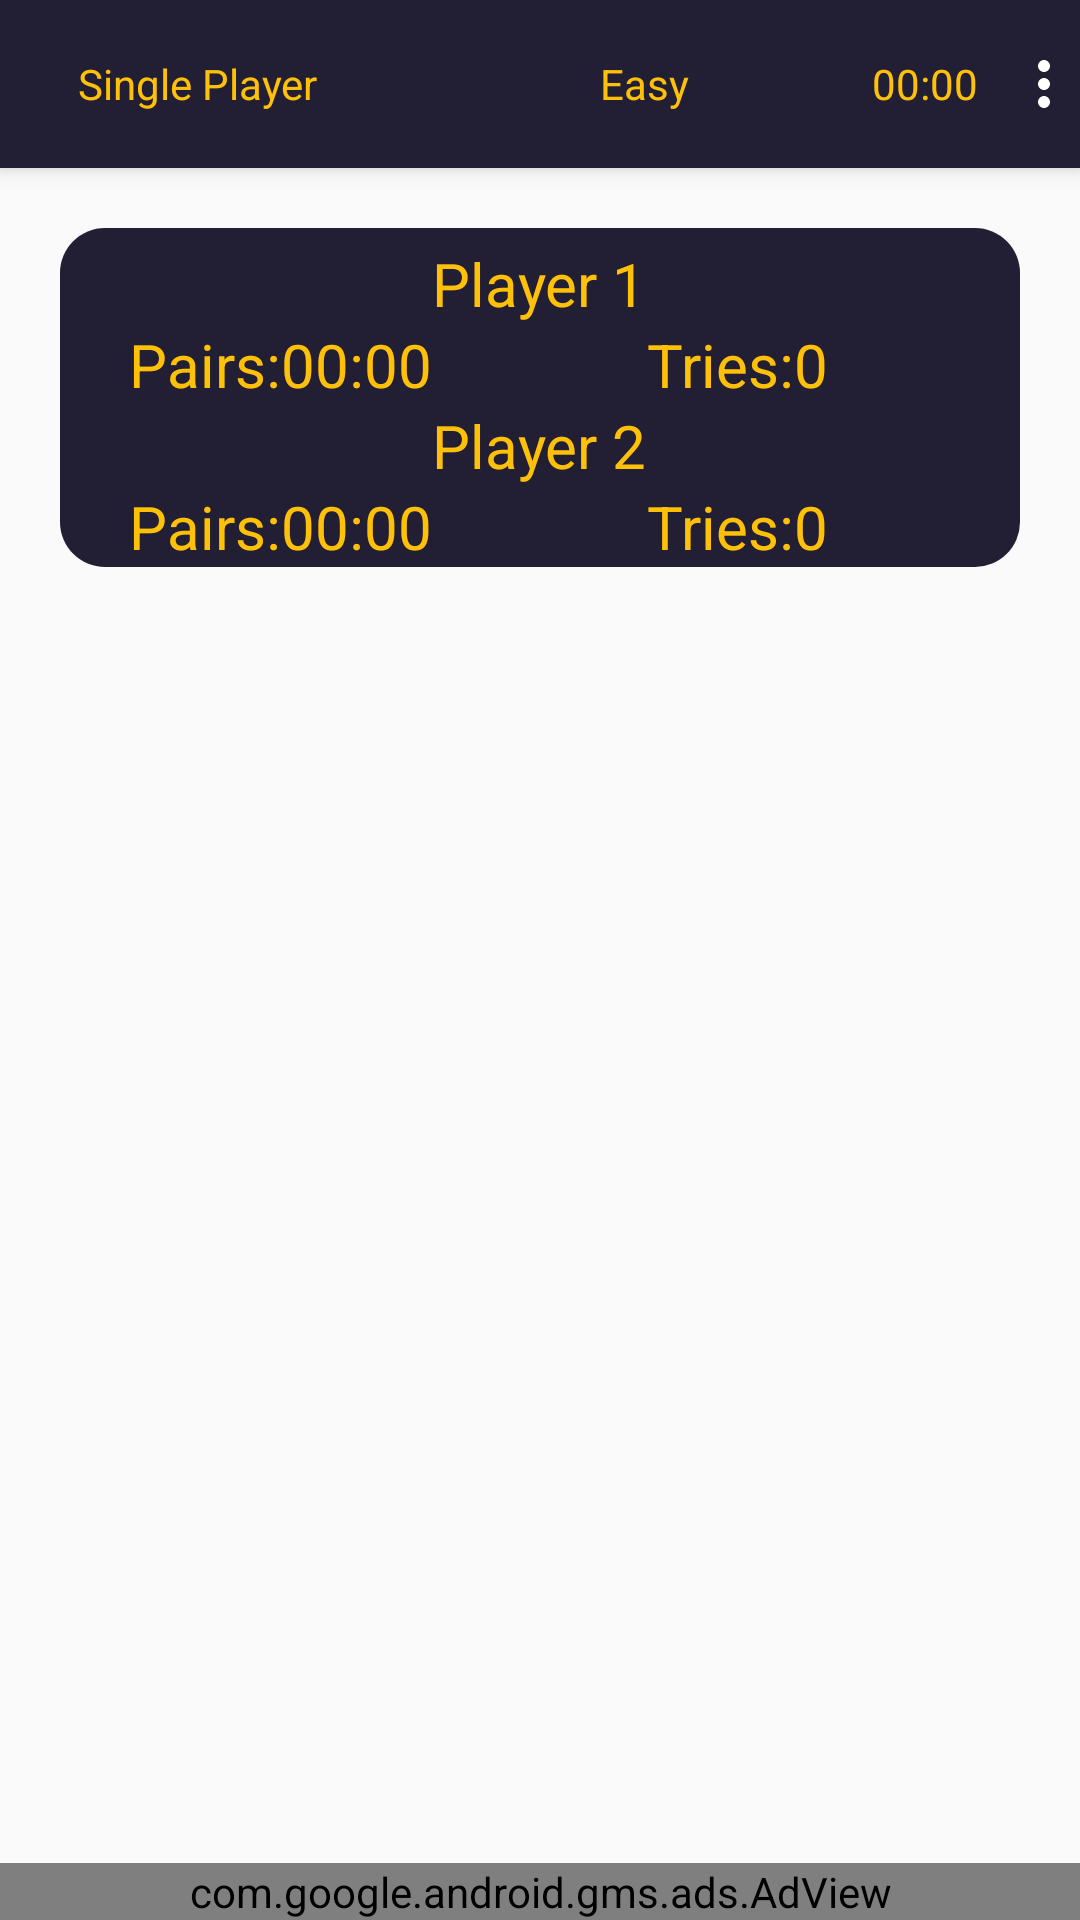

Write the Android layout XML for this screen, with the resource values it uses.
<!-- AndroidManifest.xml: application theme AppTheme -->
<!-- res/layout/activity_game.xml -->
<?xml version="1.0" encoding="utf-8"?>
<androidx.coordinatorlayout.widget.CoordinatorLayout
        xmlns:android="http://schemas.android.com/apk/res/android"
        xmlns:app="http://schemas.android.com/apk/res-auto"
        xmlns:tools="http://schemas.android.com/tools"
        android:layout_width="match_parent"
        android:layout_height="match_parent"
        android:fitsSystemWindows="true">

    <com.google.android.material.appbar.AppBarLayout
        android:id="@+id/appbar"
        android:layout_width="match_parent"
        android:layout_height="wrap_content"
        android:theme="@style/AppTheme.AppBarOverlay">

        <androidx.appcompat.widget.Toolbar
            android:id="@+id/toolbar"
            android:layout_width="match_parent"
            android:layout_height="?attr/actionBarSize"
            android:background="?attr/colorPrimary"
            app:popupTheme="@style/AppTheme.PopupOverlay">
            <LinearLayout
                android:layout_width="match_parent"
                android:layout_height="wrap_content"
                android:weightSum="14"
                android:orientation="horizontal"
                android:layout_marginRight="@dimen/activity_horizontal_margin"
                android:gravity="center_vertical">

                <ImageView
                    android:id="@+id/ic_back"
                    android:layout_width="wrap_content"
                    android:layout_height="wrap_content"
                    android:src="@drawable/ic_back"
                    android:layout_gravity="center_vertical"
                    android:layout_marginEnd="10dp"
                    android:tint="@color/white"
                    />
                <TextView
                    android:layout_width="0dp"
                    android:layout_height="wrap_content"
                    android:text="@string/mode_single_player"
                    android:id="@+id/gameModeText"
                    android:textColor="@color/textColor"
                    android:layout_weight="8"/>
                <RelativeLayout
                    android:layout_width="0dp"
                    android:layout_weight="4"
                    android:layout_height="wrap_content">

                    <TextView
                        android:id="@+id/difficultyText"
                        android:layout_width="wrap_content"
                        android:layout_height="wrap_content"
                        android:layout_centerHorizontal="true"
                        android:text="@string/difficulty_easy"
                        android:textColor="@color/textColor" />

                    <RatingBar
                        android:id="@+id/gameModeStar"
                        style="?android:attr/ratingBarStyleSmall"
                        android:layout_width="wrap_content"
                        android:layout_height="wrap_content"
                        android:visibility="gone"
                        android:layout_below="@+id/difficultyText"
                        android:layout_centerHorizontal="true"
                        android:clickable="false"
                        android:numStars="3" />
                </RelativeLayout>

                <TextView
                    android:layout_width="wrap_content"
                    android:layout_height="wrap_content"
                    android:text="00:00"
                    android:layout_weight="2"
                    android:id="@+id/timerView"
                    android:textColor="@color/textColor"
                    android:layout_marginEnd="10dp"
                    android:gravity="end"/>

                <ImageView
                    android:id="@+id/ic_more"
                    android:layout_width="wrap_content"
                    android:layout_height="wrap_content"
                    android:src="@drawable/ic_more"
                    android:tint="@color/white"
                    />
            </LinearLayout>

        </androidx.appcompat.widget.Toolbar>
    </com.google.android.material.appbar.AppBarLayout>

        <include layout="@layout/activity_game_content" />

    </androidx.coordinatorlayout.widget.CoordinatorLayout>
<!-- res/layout/activity_game_content.xml (included above) -->
<?xml version="1.0" encoding="utf-8"?>
<RelativeLayout xmlns:android="http://schemas.android.com/apk/res/android"
    android:layout_width="match_parent"
    android:layout_height="match_parent"
    xmlns:tools="http://schemas.android.com/tools"
    xmlns:app="http://schemas.android.com/apk/res-auto"
    xmlns:hwads="http://schemas.android.com/tools"
    app:layout_behavior="@string/appbar_scrolling_view_behavior">
    <ImageView
        android:layout_width="match_parent"
        android:layout_height="match_parent"
        android:scaleType="fitXY"
        android:background="@drawable/back">
    </ImageView>

    
    <include android:id="@+id/layout1" layout="@layout/activity_game_stats_content" />

    <GridView xmlns:android="http://schemas.android.com/apk/res/android"
        android:id="@+id/gridview"
        android:layout_width="match_parent"
        android:layout_height="wrap_content"
        android:horizontalSpacing="2dp"
        android:layout_centerVertical="true"
        android:stretchMode="columnWidth"
        android:verticalSpacing="2dp"></GridView>

    <com.google.android.gms.ads.AdView
        android:id="@+id/hw_banner_view"
        android:layout_width="match_parent"
        android:layout_height="wrap_content"
        android:layout_alignParentBottom="true"
        app:adSize="FULL_BANNER"
        app:adUnitId="@string/banner_id"/>

</RelativeLayout>
<!-- res/layout/activity_game_stats_content.xml (included above) -->
<?xml version="1.0" encoding="utf-8"?>
<RelativeLayout xmlns:android="http://schemas.android.com/apk/res/android"
    android:background="@drawable/backgrounpairs"
    android:layout_width="match_parent"
    android:layout_margin="20dp"
    android:layout_height="wrap_content">

    <TextView
        android:layout_width="wrap_content"
        android:layout_height="wrap_content"
        android:textAppearance="?android:attr/textAppearanceSmall"
        android:text="Player 1"
        android:textColor="@color/textColor"
        android:textSize="20sp"
        android:id="@+id/player_one_name"
        android:layout_alignParentTop="true"
        android:layout_centerHorizontal="true"
        android:layout_marginTop="5dp" />


    <TextView
        android:id="@+id/player_one_found"
        android:layout_width="wrap_content"
        android:layout_height="wrap_content"
        android:layout_alignTop="@+id/player_one_found_value"
        android:layout_toStartOf="@+id/player_one_found_value"
        android:layout_toLeftOf="@+id/player_one_found_value"
        android:text="@string/stats_found_cards"
        android:textAppearance="?android:attr/textAppearanceSmall"
        android:textColor="@color/textColor"
        android:textSize="20sp" />

    <TextView
        android:id="@+id/player_one_found_value"
        android:layout_width="wrap_content"
        android:layout_height="wrap_content"
        android:layout_below="@+id/player_one_name"
        android:layout_toStartOf="@+id/player_one_name"
        android:layout_toLeftOf="@+id/player_one_name"
        android:text="00:00"
        android:textSize="20sp"
        android:textColor="@color/textColor"
        android:textAppearance="?android:attr/textAppearanceSmall" />

    <TextView
        android:layout_width="wrap_content"
        android:layout_height="wrap_content"
        android:textAppearance="?android:attr/textAppearanceSmall"
        android:text="@string/stats_tries"
        android:id="@+id/player_one_tries"
        android:textColor="@color/textColor"
        android:textSize="20sp"
        android:layout_alignBottom="@+id/player_one_found_value"
        android:layout_toRightOf="@+id/player_one_name"
        android:layout_toEndOf="@+id/player_one_name" />

    <TextView
        android:layout_width="wrap_content"
        android:layout_height="wrap_content"
        android:textAppearance="?android:attr/textAppearanceSmall"
        android:text="0"
        android:textColor="@color/textColor"
        android:textSize="20sp"
        android:id="@+id/player_one_tries_value"
        android:layout_alignBottom="@+id/player_one_tries"
        android:layout_toRightOf="@+id/player_one_tries"
        android:layout_toEndOf="@+id/player_one_tries" />

    <TextView
        android:layout_width="wrap_content"
        android:layout_height="wrap_content"
        android:textAppearance="?android:attr/textAppearanceSmall"
        android:text="Player 2"
        android:textColor="@color/textColor"
        android:textSize="20sp"
        android:id="@+id/player_two_name"
        android:layout_below="@+id/player_one_found"
        android:layout_centerHorizontal="true" />


    <TextView
        android:layout_width="wrap_content"
        android:layout_height="wrap_content"
        android:textAppearance="?android:attr/textAppearanceSmall"
        android:text="00:00"
        android:textColor="@color/textColor"
        android:textSize="20sp"
        android:id="@+id/player_two_found_value"
        android:layout_below="@+id/player_two_name"
        android:layout_toLeftOf="@+id/player_two_name"
        android:layout_toStartOf="@+id/player_two_name" />


    <TextView
        android:id="@+id/player_two_found"
        android:layout_width="wrap_content"
        android:layout_height="wrap_content"
        android:textColor="@color/textColor"
        android:textSize="20sp"
        android:layout_alignTop="@+id/player_two_found_value"
        android:layout_toStartOf="@+id/player_two_found_value"
        android:layout_toLeftOf="@+id/player_two_found_value"
        android:text="@string/stats_found_cards"
        android:textAppearance="?android:attr/textAppearanceSmall" />

    <TextView
        android:layout_width="wrap_content"
        android:layout_height="wrap_content"
        android:textAppearance="?android:attr/textAppearanceSmall"
        android:text="@string/stats_tries"
        android:textColor="@color/textColor"
        android:textSize="20sp"
        android:id="@+id/player_two_tries"
        android:layout_alignBottom="@+id/player_two_found_value"
        android:layout_alignLeft="@+id/player_one_tries"
        android:layout_alignStart="@+id/player_one_tries" />

    <TextView
        android:layout_width="wrap_content"
        android:layout_height="wrap_content"
        android:textAppearance="?android:attr/textAppearanceSmall"
        android:text="0"
        android:textColor="@color/textColor"
        android:textSize="20sp"
        android:id="@+id/player_two_tries_value"
        android:layout_alignBottom="@+id/player_two_tries"
        android:layout_alignLeft="@+id/player_one_tries_value"
        android:layout_alignStart="@+id/player_one_tries_value" />

</RelativeLayout>
<!-- resources referenced by this layout -->
<resources>
  <color name="textColor">#FFC107</color>
  <color name="white">#ffffff</color>
  <!-- drawable backgrounpairs (drawable) -->
  <?xml version="1.0" encoding="utf-8"?>
  <shape xmlns:android="http://schemas.android.com/apk/res/android">
    <solid android:color="@color/colorPrimary"/>
    <corners android:radius="15dp"/>
  </shape>
  <!-- drawable ic_more (drawable) -->
  <vector android:height="24dp" android:tint="#000000"
      android:viewportHeight="24" android:viewportWidth="24"
      android:width="24dp" xmlns:android="http://schemas.android.com/apk/res/android">
      <path android:fillColor="#ffffff" android:pathData="M12,8c1.1,0 2,-0.9 2,-2s-0.9,-2 -2,-2 -2,0.9 -2,2 0.9,2 2,2zM12,10c-1.1,0 -2,0.9 -2,2s0.9,2 2,2 2,-0.9 2,-2 -0.9,-2 -2,-2zM12,16c-1.1,0 -2,0.9 -2,2s0.9,2 2,2 2,-0.9 2,-2 -0.9,-2 -2,-2z"/>
  </vector>
  <string name="difficulty_easy">Easy</string>
  <string name="mode_single_player">Single Player</string>
  <string name="stats_found_cards">Pairs: </string>
  <string name="stats_tries">Tries: </string>
  <style name="AppTheme.AppBarOverlay" parent="ThemeOverlay.AppCompat.Dark.ActionBar" />
  <style name="AppTheme.PopupOverlay" parent="ThemeOverlay.AppCompat.Light" />
  <style name="AppTheme" parent="Theme.AppCompat.Light.DarkActionBar">
          
          <item name="colorPrimary">@color/colorPrimary</item>
          <item name="colorPrimaryDark">@color/colorPrimaryDark</item>
          <item name="colorAccent">@color/textColor</item>
  
      </style>
  <color name="colorPrimary">#221f35</color>
  <color name="colorPrimaryDark">#221f35</color>
</resources>
